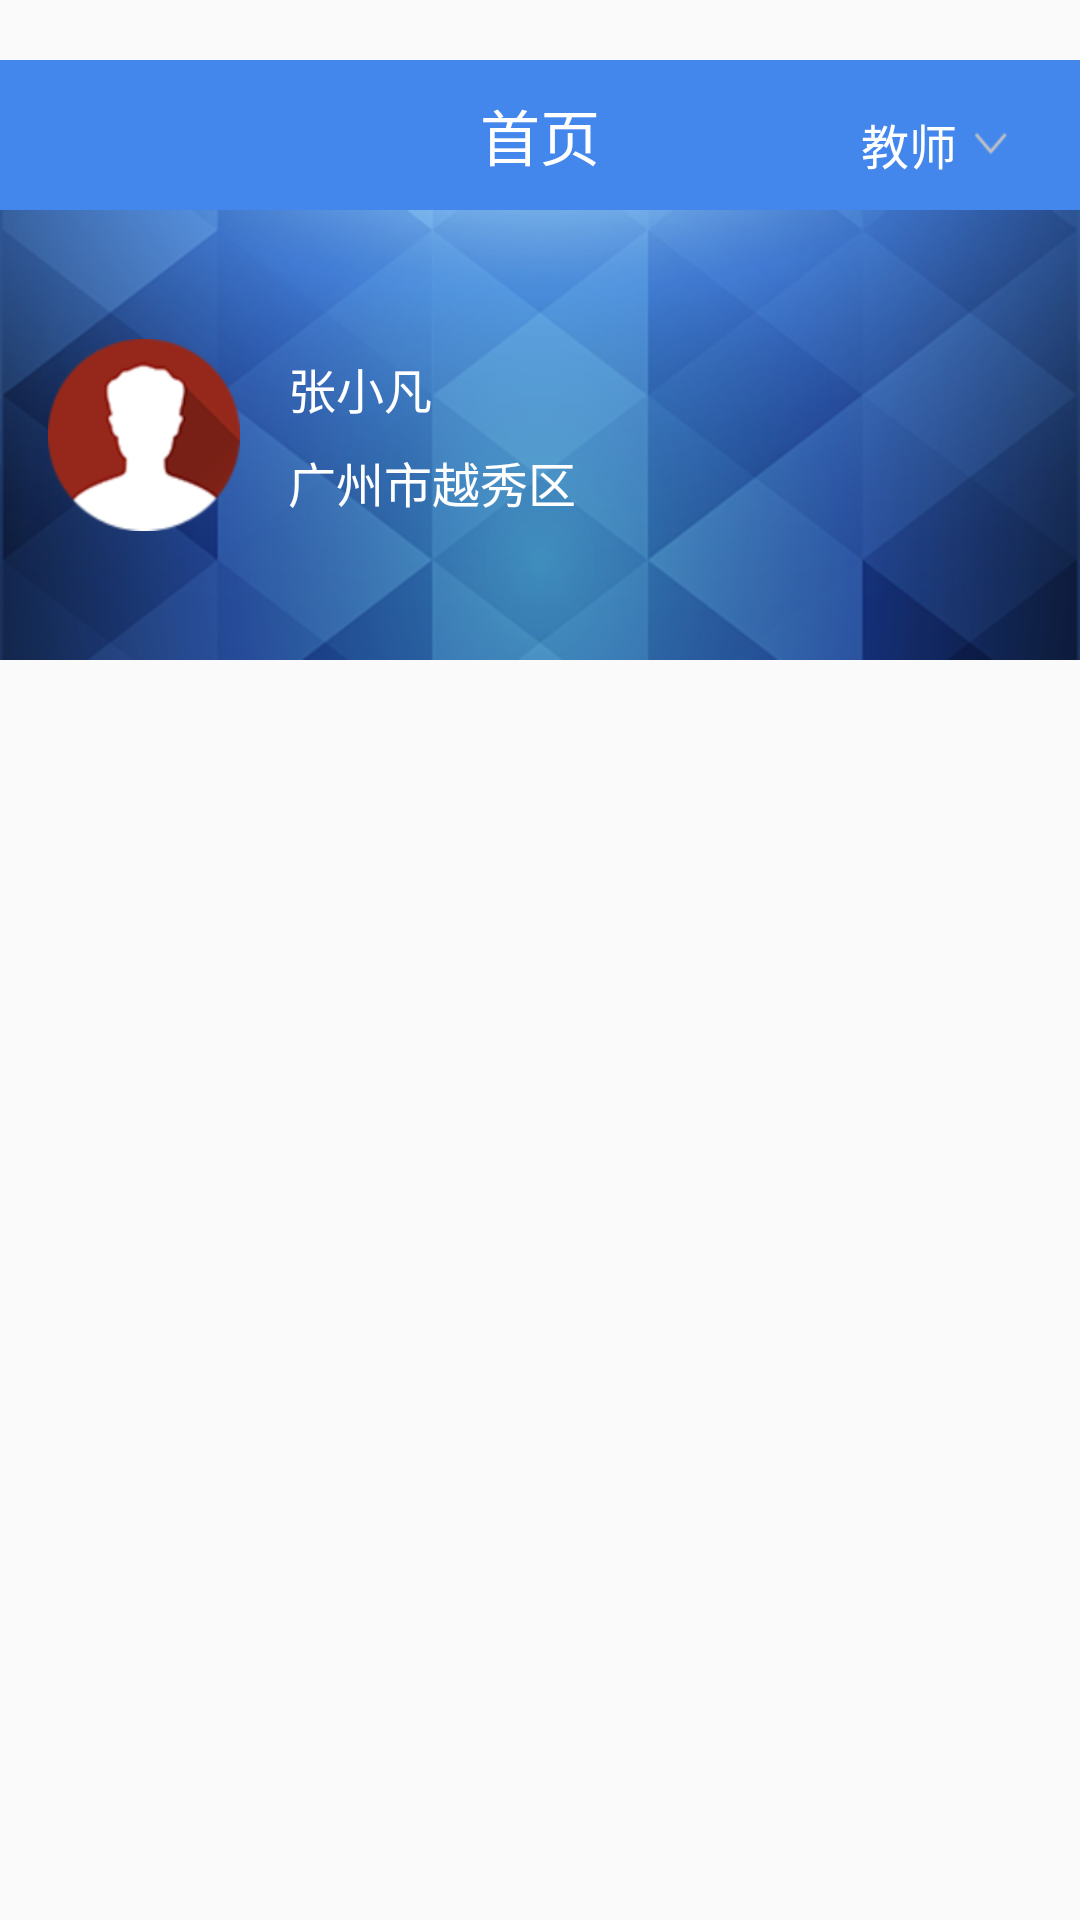

Android layout source for this screen:
<!-- AndroidManifest.xml: application theme AppTheme -->
<!-- res/layout/activity_home1.xml -->
<?xml version="1.0" encoding="utf-8"?>
<LinearLayout xmlns:android="http://schemas.android.com/apk/res/android"
              android:layout_width="match_parent"
              android:layout_height="match_parent"
              android:orientation="vertical">

    <RelativeLayout
        android:id="@+id/relativeLayout"
        android:layout_marginTop="20dp"
        android:layout_width="match_parent"
        android:layout_height="50dp"
        android:background="@color/loginblue">

        <TextView
            android:id="@+id/textView"
            style="@style/title"
            android:text="首页"/>

        <TextView
            android:id="@+id/role"
            android:layout_width="wrap_content"
            android:layout_height="wrap_content"
            android:layout_alignBottom="@+id/textView"
            android:layout_alignParentEnd="true"
            android:layout_alignParentRight="true"
            android:layout_marginEnd="24dp"
            android:layout_marginRight="24dp"
            android:drawablePadding="6dp"
            android:drawableRight="@drawable/arrow_off"
            android:text="教师"
            android:textColor="@color/white"
            android:textSize="16sp"/>
    </RelativeLayout>

    <RelativeLayout
        android:layout_width="match_parent"
        android:layout_height="wrap_content"
        android:background="@drawable/background"
        android:padding="@dimen/activity_padding">

        <ImageView
            android:id="@+id/PictureUrl"
            android:layout_width="64dp"
            android:layout_height="64dp"
            android:layout_centerVertical="true"
            android:background="@drawable/userimg"/>

        <LinearLayout
            android:layout_width="match_parent"
            android:layout_height="wrap_content"
            android:layout_centerVertical="true"
            android:layout_marginLeft="16dp"
            android:layout_toRightOf="@+id/PictureUrl"
            android:orientation="vertical">

            <TextView
                android:id="@+id/name"
                android:layout_width="match_parent"
                android:layout_height="wrap_content"
                android:text="张小凡"
                android:textColor="@color/white"
                android:textSize="16sp"/>

            <TextView
                android:id="@+id/area"
                android:layout_width="match_parent"
                android:layout_height="wrap_content"
                android:layout_marginTop="8dp"
                android:text="广州市越秀区"
                android:textColor="@color/white"
                android:textSize="16sp"/>
        </LinearLayout>
    </RelativeLayout>

    <GridView
        android:id="@+id/gridview"
        android:layout_width="match_parent"
        android:layout_height="match_parent"
        android:layout_marginTop="6dp"
        android:clickable="true"
        android:gravity="center"
        android:horizontalSpacing="12dp"

        android:listSelector="#00000000"
        android:numColumns="2"
        android:padding="10dp"
        android:verticalSpacing="12dp"/>

</LinearLayout>
<!-- resources referenced by this layout -->
<resources>
  <color name="loginblue">#4487EC</color>
  <color name="white">#FFFFFF</color>
  <dimen name="activity_padding">16dp</dimen>
  <!-- drawable arrow_off: png bitmap (drawable-xhdpi, 342 bytes) -->
  <!-- drawable background: png bitmap (drawable-xhdpi, 148897 bytes) -->
  <!-- drawable userimg: png bitmap (drawable-xhdpi, 10883 bytes) -->
  <style name="title">
          <item name="android:layout_width">wrap_content</item>
          <item name="android:layout_height">wrap_content</item>
          <item name="android:layout_centerInParent">true</item>
          <item name="android:singleLine">true</item>
          <item name="android:paddingLeft">48dp</item>
          <item name="android:paddingRight">48dp</item>
          <item name="android:textColor">@color/white</item>
          <item name="android:textSize">20sp</item>
      </style>
  <style name="AppTheme" parent="Theme.AppCompat.Light.DarkActionBar">
          <item name="windowActionBar">false</item>
          <item name="windowNoTitle">true</item>
          
          <item name="colorPrimary">@color/blue</item>
          <item name="colorPrimaryDark">@color/colorPrimaryDark</item>
          <item name="colorAccent">@color/colorAccent</item>
      </style>
  <color name="blue">#3063A9</color>
  <color name="colorPrimaryDark">#303F9F</color>
  <color name="colorAccent">#FF4081</color>
</resources>
